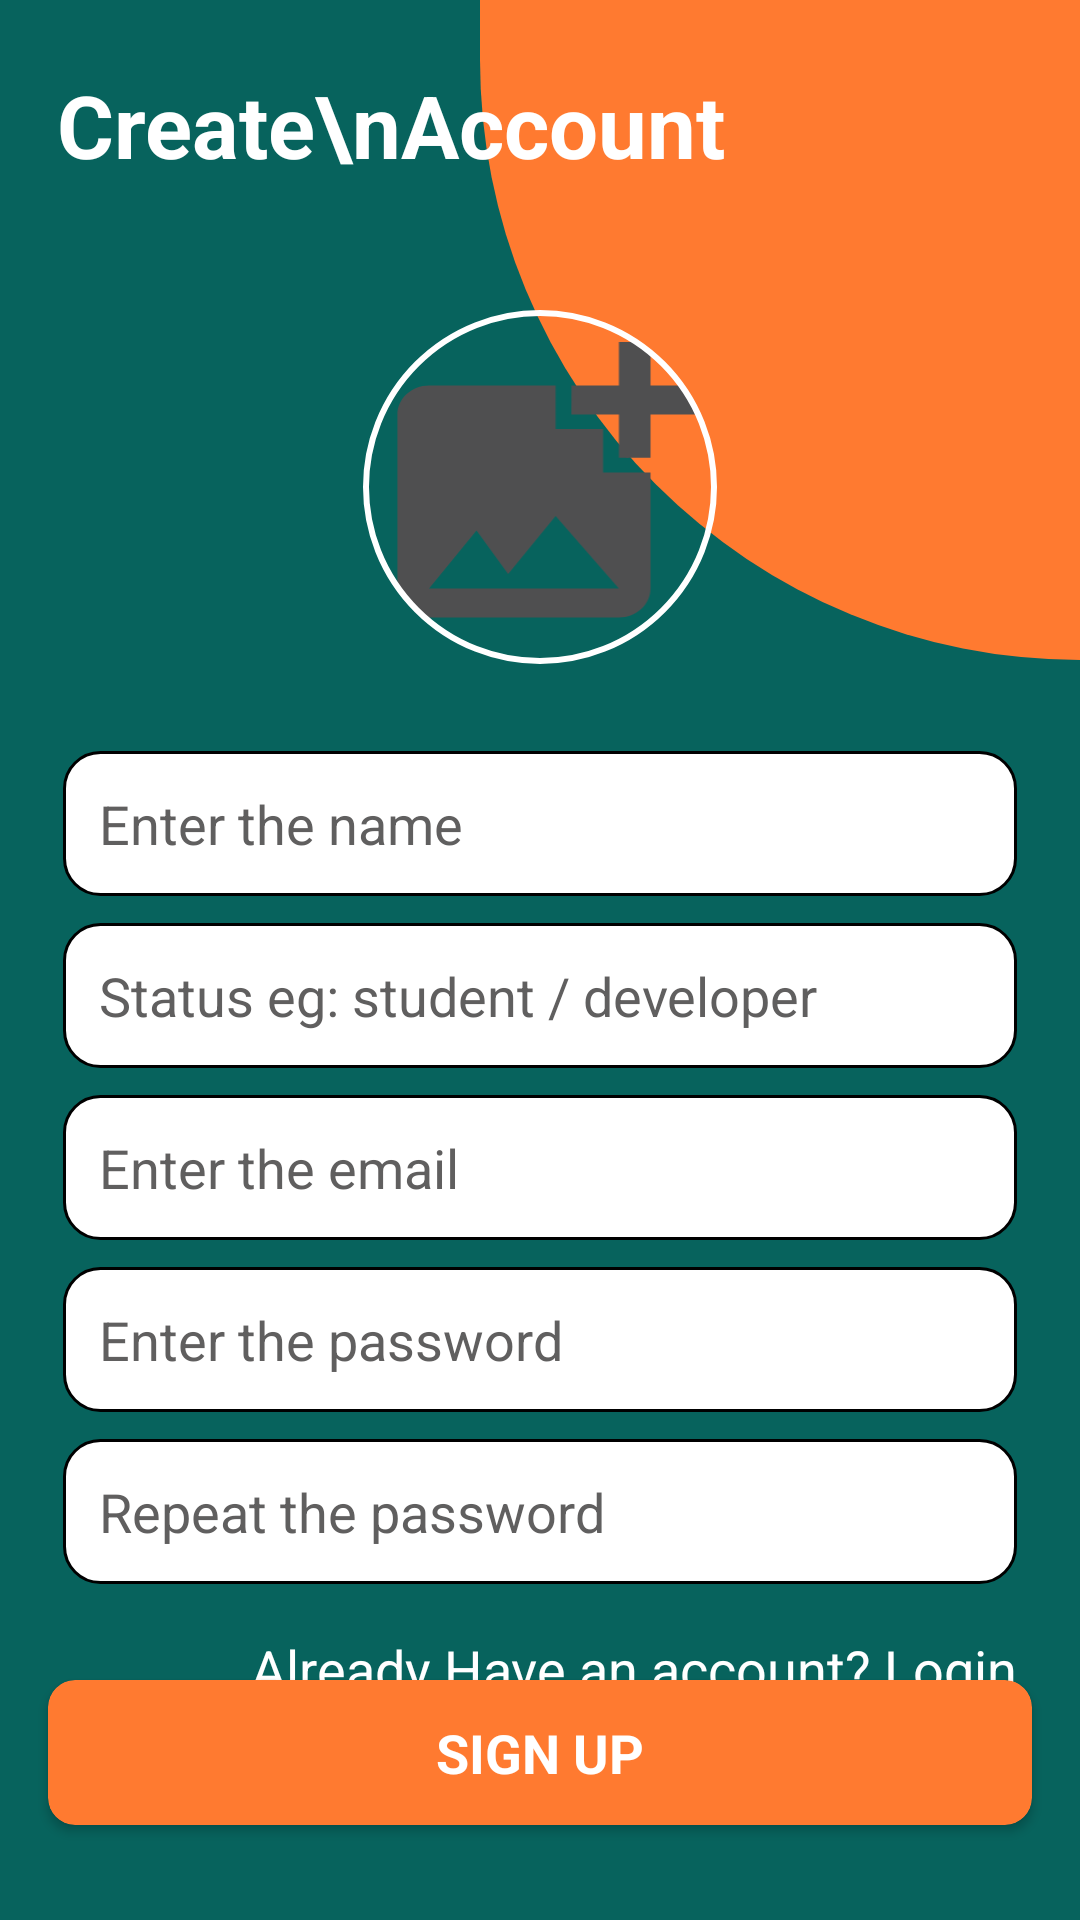

Produce the Android XML layout that renders to this screen, including the resource entries it uses.
<!-- AndroidManifest.xml: application theme Theme.TaskConnect -->
<!-- res/layout/activity_signup.xml -->
<?xml version="1.0" encoding="utf-8"?>
<androidx.constraintlayout.widget.ConstraintLayout xmlns:android="http://schemas.android.com/apk/res/android"
    xmlns:app="http://schemas.android.com/apk/res-auto"
    xmlns:tools="http://schemas.android.com/tools"
    android:layout_width="match_parent"
    android:layout_height="match_parent"
    android:background="#07635D"
    tools:context=".authentication.SignupActivity">

    <View
        android:layout_width="200dp"
        android:layout_height="220dp"
        app:layout_constraintEnd_toEndOf="parent"
        app:layout_constraintTop_toTopOf="parent"
        android:background="@drawable/left_rounded"/>

    <TextView
        android:id="@+id/txt_signup"
        android:layout_width="wrap_content"
        android:layout_height="wrap_content"
        app:layout_constraintTop_toTopOf="parent"
        app:layout_constraintStart_toStartOf="parent"
        android:textSize="29sp"
        android:layout_marginStart="19dp"
        android:textColor="@color/white"
        android:textStyle="bold"
        android:text="Create\nAccount"
        app:layout_constraintBottom_toTopOf="@id/ll"/>

    <LinearLayout
        android:id="@+id/ll"
        android:layout_width="match_parent"
        android:layout_height="wrap_content"
        app:layout_constraintStart_toStartOf="parent"
        app:layout_constraintVertical_bias="0.42"
        app:layout_constraintEnd_toEndOf="parent"
        android:layout_margin="9dp"
        app:layout_constraintTop_toTopOf="parent"
        app:layout_constraintBottom_toBottomOf="parent"
        android:orientation="vertical">

        <com.google.android.material.imageview.ShapeableImageView
            android:id="@+id/add_image"
            android:layout_width="120dp"
            android:layout_height="120dp"
            android:src="@drawable/add_photo"
            android:layout_gravity="center"
            android:layout_margin="19dp"
            android:scaleType="centerCrop"
            app:strokeWidth="2dp"
            android:padding="2dp"
            app:strokeColor="@color/white"
            app:shapeAppearanceOverlay="@style/ImageViewShapeAppearance"/>


    <EditText
        android:id="@+id/name"
        android:layout_width="match_parent"
        android:layout_height="wrap_content"
        android:layout_marginHorizontal="12dp"
        android:background="@drawable/et_rounded"
        android:layout_marginTop="9dp"
        android:textColorHint="@color/light_black"
        android:padding="12dp"
        android:hint="Enter the name" />

    <EditText
        android:id="@+id/status"
        android:layout_width="match_parent"
        android:layout_height="wrap_content"
        android:layout_marginHorizontal="12dp"
        android:background="@drawable/et_rounded"
        android:layout_marginTop="9dp"
        android:textColorHint="@color/light_black"
        android:padding="12dp"
        android:hint="Status eg: student / developer" />

    <EditText
        android:id="@+id/email"
        android:layout_width="match_parent"
        android:layout_height="wrap_content"
        android:layout_marginHorizontal="12dp"
        android:background="@drawable/et_rounded"
        android:textColorHint="@color/light_black"
        android:layout_marginTop="9dp"
        android:padding="12dp"
        android:hint="Enter the email" />

    <EditText
        android:id="@+id/password"
        android:layout_width="match_parent"
        android:layout_height="wrap_content"
        android:layout_marginHorizontal="12dp"
        android:background="@drawable/et_rounded"
        android:textColorHint="@color/light_black"
        android:layout_marginTop="9dp"
        android:padding="12dp"
        android:hint="Enter the password" />

    <EditText
        android:id="@+id/repeat_password"
        android:layout_width="match_parent"
        android:layout_height="wrap_content"
        android:layout_marginHorizontal="12dp"
        android:background="@drawable/et_rounded"
        android:textColorHint="@color/light_black"
        android:padding="12dp"
        android:layout_marginTop="9dp"
        android:hint="Repeat the password" />




</LinearLayout>

    <TextView
        android:id="@+id/go_to_login"
        android:layout_width="wrap_content"
        android:layout_height="wrap_content"
        app:layout_constraintTop_toBottomOf="@id/ll"
        app:layout_constraintEnd_toEndOf="@id/ll"
        android:text="Already Have an account? Login"
        android:layout_marginEnd="12dp"
        android:textSize="18sp"
        android:textColor="@color/white"
        android:layout_marginTop="16dp"/>


    <androidx.cardview.widget.CardView
        android:id="@+id/btn_signup"
        android:layout_width="match_parent"
        android:layout_height="wrap_content"
        app:layout_constraintTop_toBottomOf="@id/ll"
        app:layout_constraintStart_toStartOf="parent"
        app:layout_constraintEnd_toEndOf="parent"
        app:layout_constraintBottom_toBottomOf="parent"
        android:layout_marginHorizontal="16dp"
        app:cardCornerRadius="9dp"
        app:cardBackgroundColor="@color/red">

        <TextView
            android:layout_width="wrap_content"
            android:layout_height="wrap_content"
            android:text="SIGN UP"
            android:textColor="@color/white"
            android:layout_gravity="center"
            android:textSize="18sp"
            android:textStyle="bold"
            android:layout_margin="12dp"/>



    </androidx.cardview.widget.CardView>


</androidx.constraintlayout.widget.ConstraintLayout>
<!-- resources referenced by this layout -->
<resources>
  <color name="light_black">#605F5F</color>
  <color name="red">#FF7A30</color>
  <color name="white">#FFFFFFFF</color>
  <!-- drawable add_photo (drawable) -->
  <vector android:height="22dp" android:tint="#4F4F50"
      android:viewportHeight="24" android:viewportWidth="24"
      android:width="24dp" xmlns:android="http://schemas.android.com/apk/res/android">
      <path android:fillColor="@android:color/white" android:pathData="M19,7v2.99s-1.99,0.01 -2,0L17,7h-3s0.01,-1.99 0,-2h3L17,2h2v3h3v2h-3zM16,11L16,8h-3L13,5L5,5c-1.1,0 -2,0.9 -2,2v12c0,1.1 0.9,2 2,2h12c1.1,0 2,-0.9 2,-2v-8h-3zM5,19l3,-4 2,3 3,-4 4,5L5,19z"/>
  </vector>
  <!-- drawable et_rounded (drawable) -->
  <?xml version="1.0" encoding="utf-8"?>
  <shape xmlns:android="http://schemas.android.com/apk/res/android"
      android:shape="rectangle">
  
      <solid android:color="@color/white"/>
  
      <corners android:radius="12dp"/>
  
  
      <stroke android:color="@color/black"
          android:width="1dp"/>
  
  
  </shape>
  <!-- drawable left_rounded (drawable) -->
  <?xml version="1.0" encoding="utf-8"?>
  <shape xmlns:android="http://schemas.android.com/apk/res/android"
      android:shape="rectangle">
  
      <solid android:color="@color/red"/>
  
      <corners android:bottomLeftRadius="600dp"/>
  
  
  
  
  
  </shape>
  <style name="ImageViewShapeAppearance" parent="Widget.MaterialComponents.ShapeableImageView">
          <item name="cornerFamily">rounded</item> 
          <item name="cornerSize">50%</item> 
      </style>
  <style name="Theme.TaskConnect" parent="Base.Theme.TaskConnect" />
  <color name="black">#FF000000</color>
  <style name="Base.Theme.TaskConnect" parent="Theme.Material3.DayNight.NoActionBar">
          
           <item name="colorPrimary">@color/light_blue</item>
      </style>
  <color name="light_blue">#039BE5</color>
</resources>
